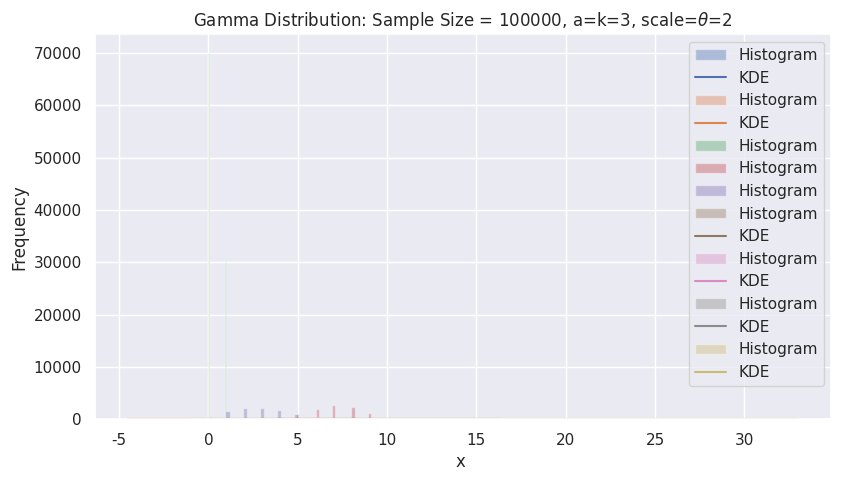
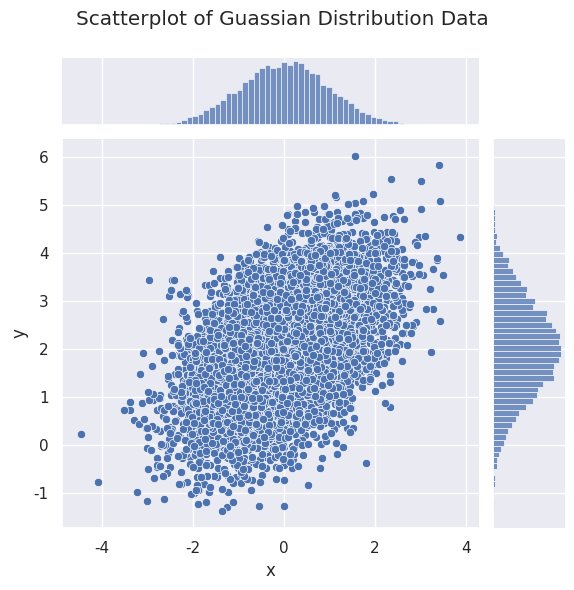
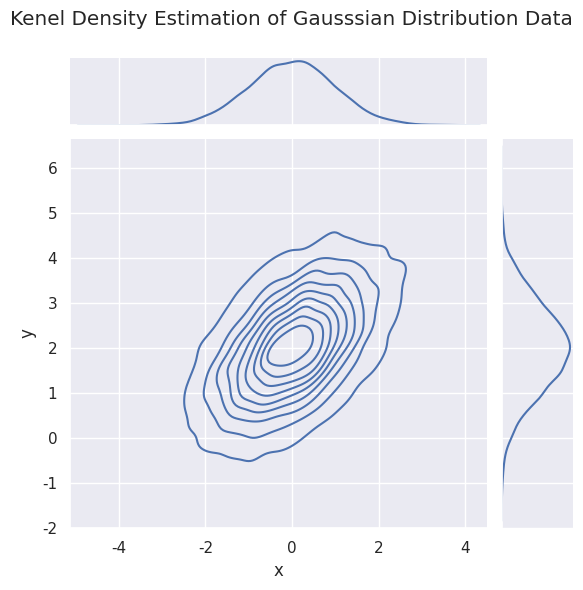
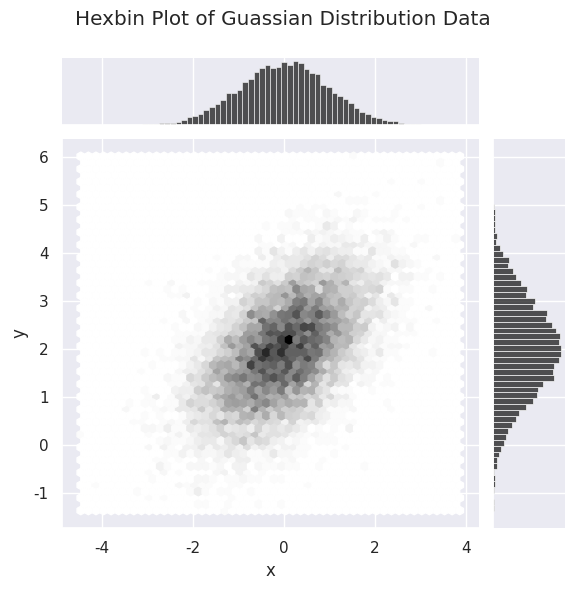

Write Python code to recreate these figures, in order. (Note: this script raises an exception after producing the figures.)
import numpy as np
import pandas as pd

# import matplotlib
import matplotlib.pyplot as plt
# import seaborn
import seaborn as sns
# settings for seaborn plotting style
sns.set(color_codes=True)
# settings for seaborn plot sizes
sns.set(rc={'figure.figsize':(9.5,5)})

# import uniform distribution
from scipy.stats import uniform

# generate random numbers from a uniform distribution
sample_size = 10000
param_loc = 5 # left-hand endpoint of the domain interval
param_scale = 10 # width of the domain interval
data_uniform = uniform.rvs(size=sample_size, loc=param_loc, scale=param_scale)

# print a few values from the distribution:
print('The first 5 values from this distribution:')
print(data_uniform[0:5])

# plot a historgram of the output
ax = sns.distplot(data_uniform,
                  bins=100,
                  kde_kws={"label": "KDE"},
                  hist_kws={"label": "Histogram"})
ax.set(xlabel='x ', ylabel='Frequency', title=f'Uniform Distribution: Sample Size = {sample_size}. loc={param_loc}, scale={param_scale}');

from scipy.stats import norm

# generate random numbers from a normal distribution

sample_size = 100
param_loc = 3 # mean
param_scale = 2 # standard deviation
data_normal = norm.rvs(size=sample_size,loc=param_loc,scale=param_scale)

# print a few values from the distribution:
print('The first 5 values from this distribution:')
print(data_normal[0:5])

# plot a histogram of the output
ax = sns.distplot(data_normal,
                  bins=100,
                  kde_kws={"label": "KDE"},
                  hist_kws={"label": "Histogram"})
ax.set(xlabel='x ', ylabel='Frequency', title=f'Normal Distribution: Sample Size = {sample_size}, loc={param_loc}, scale={param_scale}');

from scipy.stats import norm
data_normal = norm.rvs(size=100,loc=3,scale=2)
print(data_normal)

# import bernoulli
from scipy.stats import bernoulli

# generate bernoulli data
sample_size = 100000
param_p = 0.3 # probability of sucess
data_bern = bernoulli.rvs(size=sample_size,p=param_p)

# print a few values from the distribution:
print('The first 5 values from this distribution:')
print(data_bern[0:5])

# Create the Plot
ax= sns.distplot(data_bern,                  
                  kde=False,
                  hist_kws={"label": "Histogram"})
ax.set(xlabel='x ', ylabel='Frequency', title=f'Bernoulli Distribution: Sample Size = {sample_size}, p={param_p}');
ax.legend();

from scipy.stats import binom

# Generate Binomial Data
sample_size = 10000
param_n = 10 # number of trials
param_p = 0.7 # probability of success in one trial
data_binom = binom.rvs(size=sample_size, n=param_n,p=param_p,)

# print a few values from the distribution:
print('The first 5 values from this distribution:')
print(data_binom[0:5])

# Create the Plot
ax = sns.distplot(data_binom,
                  kde=False,
                  hist_kws={"label": "Histogram"})
ax.set(xlabel='x ', ylabel='Frequency', title=f'Binomial Distribution: n={param_n} ,p={param_p}')
ax.legend();

from scipy.stats import poisson

# Generate Poisson Data
sample_size = 10000
param_mu = 3 #(rate of events per time, often denoted lambda)
data_poisson = poisson.rvs(size=sample_size, mu=param_mu)

# print a few values from the distribution:
print('The first 5 values from this distribution:')
print(data_poisson[0:5])

# Create the Plot
ax = sns.distplot(data_poisson,
                  kde=False,
                  hist_kws={"label": "Histogram"})
ax.set(xlabel='x ', ylabel='Frequency', title=f'Poisson Distribution: Sample Size = {sample_size}, mu={param_mu}');
ax.legend();

from scipy.stats import beta

# Generate beta Data
sample_size = 100000
param_a = 1
param_b = 5
data_beta = beta.rvs(param_a, param_b, size=sample_size)

# print a few values from the distribution:
print('The first 5 values from this distribution:')
print(data_beta[0:5])

# Create the Plot
ax = sns.distplot(data_beta,
                  kde_kws={"label": "KDE"},
                  hist_kws={"label": "Histogram"})
ax.set(xlabel='x ', ylabel='Frequency', title=f'Beta({param_a},{param_b}) Distribution: Sample Size = {sample_size}');
ax.legend();

from scipy.stats import beta

# Generate beta Data
sample_size = 100000
param_a = .5
param_b = .5
data_beta = beta.rvs(param_a, param_b, size=sample_size)

# print a few values from the distribution:
print('The first 5 values from this distribution:')
print(data_beta[0:5])

# Create the Plot
ax = sns.distplot(data_beta,
                  kde_kws={"label": "KDE"},
                  hist_kws={"label": "Histogram"})
ax.set(xlabel='x ', ylabel='Frequency', title=f'Beta({param_a},{param_b}) Distribution: Sample Size = {sample_size}');
ax.legend();

from scipy.stats import beta

# Generate beta Data
sample_size = 100000
param_a = 5
param_b = 10
data_beta = beta.rvs(param_a, param_b, size=sample_size)

# print a few values from the distribution:
print('The first 5 values from this distribution:')
print(data_beta[0:5])

# Create the Plot
ax = sns.distplot(data_beta,
                  kde_kws={"label": "KDE"},
                  hist_kws={"label": "Histogram"})
ax.set(xlabel='x ', ylabel='Frequency', title=f'Beta({param_a},{param_b}) Distribution: Sample Size = {sample_size}');
ax.legend();

from scipy.stats import gamma

# Generate Gamma Data
sample_size = 100000
param_a = 3 # shape parameter, sometimes denoted k or alpha
param_scale = 2 # this is the scale parameter theta.  Sometime this is given as rate parameter called beta, where theta=1/beta.
data_gamma = gamma.rvs(size=sample_size, a=param_a, scale=param_scale)

# print a few values from the distribution:
print('The first 5 values from this distribution:')
print(data_gamma[0:5])

# Create the Plot
ax = sns.distplot(data_gamma,
                  kde_kws={"label": "KDE"},
                  hist_kws={"label": "Histogram"})
ax.set(xlabel='x ', ylabel='Frequency', title=f'Gamma Distribution: Sample Size = {sample_size}, a=k={param_a}, scale='+r'$\theta$'+f'={param_scale}');
ax.legend();

print('Comparing the data mean to the distribution mean:')
print(np.mean(data_gamma))
print(param_a*param_scale)

# Generate Mulitvariate Gaussian Data
sample_size=10000
param_mean = [0, 2]
param_cov = [(1, .5), (.5, 1)]
data = np.random.multivariate_normal(param_mean, param_cov, size=sample_size)
# create a data frame from the data
df = pd.DataFrame(data, columns=["x", "y"])

# Create the Plot
ax = sns.jointplot(x="x", y="y", data=df);
ax.fig.subplots_adjust(top=0.9)
ax.fig.suptitle("Scatterplot of Guassian Distribution Data");

ax = sns.jointplot(x="x", y="y", data=df, kind="kde");
ax.fig.subplots_adjust(top=0.9)
ax.fig.suptitle("Kenel Density Estimation of Gausssian Distribution Data");

ax = sns.jointplot(x="x", y="y", data=df, kind="hex", color="k");
ax.fig.subplots_adjust(top=0.9)
ax.fig.suptitle("Hexbin Plot of Guassian Distribution Data");

f, ax = plt.subplots(figsize=(6, 6))
cmap = sns.cubehelix_palette(as_cmap=True, dark=0, light=1, reverse=True)
ax = sns.kdeplot(df.x, df.y, cmap=cmap, n_levels=60, shade=True);
ax.set(xlabel='x ', ylabel='y', title=f'Continuous Shading Plot of Gaussian Distribution Data');

# Generate Mulitvariate Gaussian Data
sample_size=1000
param_mean = [0, 2]
param_cov = [(1, .5), (.5, 1)]
data = np.random.multivariate_normal(param_mean, param_cov, size=sample_size)
# create a data frame from the data
df = pd.DataFrame(data, columns=["x", "y"])

# Create the Plot
ax = sns.jointplot(x="x", y="y", data=df, alpha=0.3).plot_joint(sns.kdeplot, zorder=0, n_levels=6)

print('Compute the eigenvalues and eigenvectors of the covariance to compare to the plot.')
e = np.linalg.eig(param_cov)
print(f'Eigenvalues{e[0]}')
print(f'Eigenvectors{e[1]}')

from scipy.stats import wishart

# Generate data
param_df = 2
param_scale = np.asarray([[2,1],[1,2]])
data_wishart = wishart.rvs(param_df, param_scale, size=3)

# Print the data
print(data_wishart)

from scipy.stats import binom
# set the parameters
param_n = 10 # number of trials
param_p = 0.3 # probability of success in a single trial
k_value = 5 #NOTE: k = the number of successes

# compute the probability/likelihood
p = binom.pmf(k=k_value, n=param_n, p=param_p) 

print('For the discrete binomial distribution:')
print(f'L(n={param_n},p={param_p}|k={k_value}) = p(k={k_value}|n={param_n},p={param_p}) = {p}')


# set the parameters
param_n = 10 # number of trials
param_p = 0.3 # probability of success in a single trial
k_value = 5 #NOTE: k = the number of successes

# compute the probability/likelihood
p1 = binom.pmf(k=k_value, n=param_n, p=param_p)


# set the parameters
param_n = 10 # number of trials
param_p = 0.4 # probability of success in a single trial
k_value = 5 #NOTE: k = the number of successes

# compute the probability/likelihood
p2 = binom.pmf(k=k_value, n=param_n, p=param_p) 

print(p1)
print(p2)
print(p2/p1)

from scipy.stats import norm
# set the parameters
param_loc = 3 # mean
param_scale = 2 # standard deviation
x_value = 5

# compute the probability/likelihood
p = norm.pdf(x=x_value, loc=param_loc,scale=param_scale)

print('For the continuous gaussian distribution:')
print(f'L(\u03BC={param_loc},\u03C3={param_scale}|x={x_value}) = f(x={x_value}|\u03BC={param_loc},\u03C3={param_scale}) = {p}')
# See https://gist.github.com/beniwohli/765262 for the unicodes for the greek alphabet 

from scipy.stats import binom

# compute the likelihoods
k_value, param_n, param_p = 21, 50, 0.5,
L1 = binom.pmf(k=k_value, n=param_n, p=param_p) 
print(f'L(n={param_n},p={param_p}|k={k_value}) = p(k={k_value}|n={param_n},p={param_p}) = {L1}')
k_value, param_n, param_p = 21, 50, 0.1 
L2 = binom.pmf(k=k_value, n=param_n, p=param_p) 
print(f'L(n={param_n},p={param_p}|k={k_value}) = p(k={k_value}|n={param_n},p={param_p}) = {L2}')

N = L1*0.5
print(f'Numerator: {N}')
D = L1*0.5 + L2*0.5
print(f'Denominator: {D}')
print(f'P(n=50,p=0.5|k=21) = {N/D}')

# create an array of possible values for p
x = np.arange(0, 1, 0.01)
print(f'x = {x}')

# compute the likelihoods for each of these
L = binom.pmf(k=21, n=50, p=x)
print(f'L = {L}')

# compute the denominator in Bayes Theorem (i.e. the normalizing factor)
prior_prob = 1/len(L)
D = np.sum(L*prior_prob)
print(f'D = {D}')

# now compute the probability for each x-vaue using Bayes Theorem
P= L*prior_prob / D
print(f'P={P}')


import seaborn as sns
ax = sns.scatterplot(x, P)
ax.set(xlabel='x', ylabel='P(p=x)', title=f'Posterior Probability Mass Function for p (discrete distribution, every 0.01 points)');

# compute the denominator in Bayes Theorem (i.e. the normalizing factor) approximating the integral
prior_prob = 1/len(L)
delta_theta = 0.01
D = np.sum(L*prior_prob*delta_theta)
print(f'D = {D}')

# now compute the probability for each x-value using Bayes Theorem
P= L*prior_prob / D
print(f'P={P}')

ax = sns.lineplot(x, P)
ax.set(xlabel='x', ylabel='f(x)', title=f'Probability Density Function for p (continuous distribution)');

# Create the Y,Y grid
X, Y = np.meshgrid(np.arange(-10, 10, 0.1), np.arange(0, 10, 0.1))

# THIS IS JUST A PLACEHOLDER FUNCTION FOR Z.  TO ANSWER THE CHALLENGE QUESTION, YOU MUST REPLACE THIS FORMULA WITH P(x,y).
Z = np.exp(-X**2/50-(Y-8)**2/20)

plt.contour(X, Y, Z, 20, cmap='twilight_shifted');

plt.contourf(X, Y, Z, 20, cmap='RdGy')
plt.colorbar();

contours = plt.contour(X, Y, Z, 3, colors='black')
plt.clabel(contours, inline=True, fontsize=8)

plt.imshow(Z, extent=[np.min(X), np.max(X), np.min(Y), np.max(Y)], origin='lower',
           cmap='RdGy', alpha=0.5)
plt.colorbar();

ax = plt.axes(projection='3d')
ax.plot_wireframe(X, Y, Z, color='r');

ax = plt.axes(projection='3d');
ax.plot_surface(X, Y, Z, cmap='jet');

from matplotlib import cm# Normalize the colors based on Z value
norm = plt.Normalize(Z.min(), Z.max())
colors = cm.jet(norm(Z))
ax = plt.axes(projection='3d')
surf = ax.plot_surface(X, Y, Z, facecolors=colors, shade=False)
surf.set_facecolor((0,0,0,0))

ax = plt.axes(projection='3d')
ax.contour3D(X, Y, Z, 55, cmap='twilight_shifted');